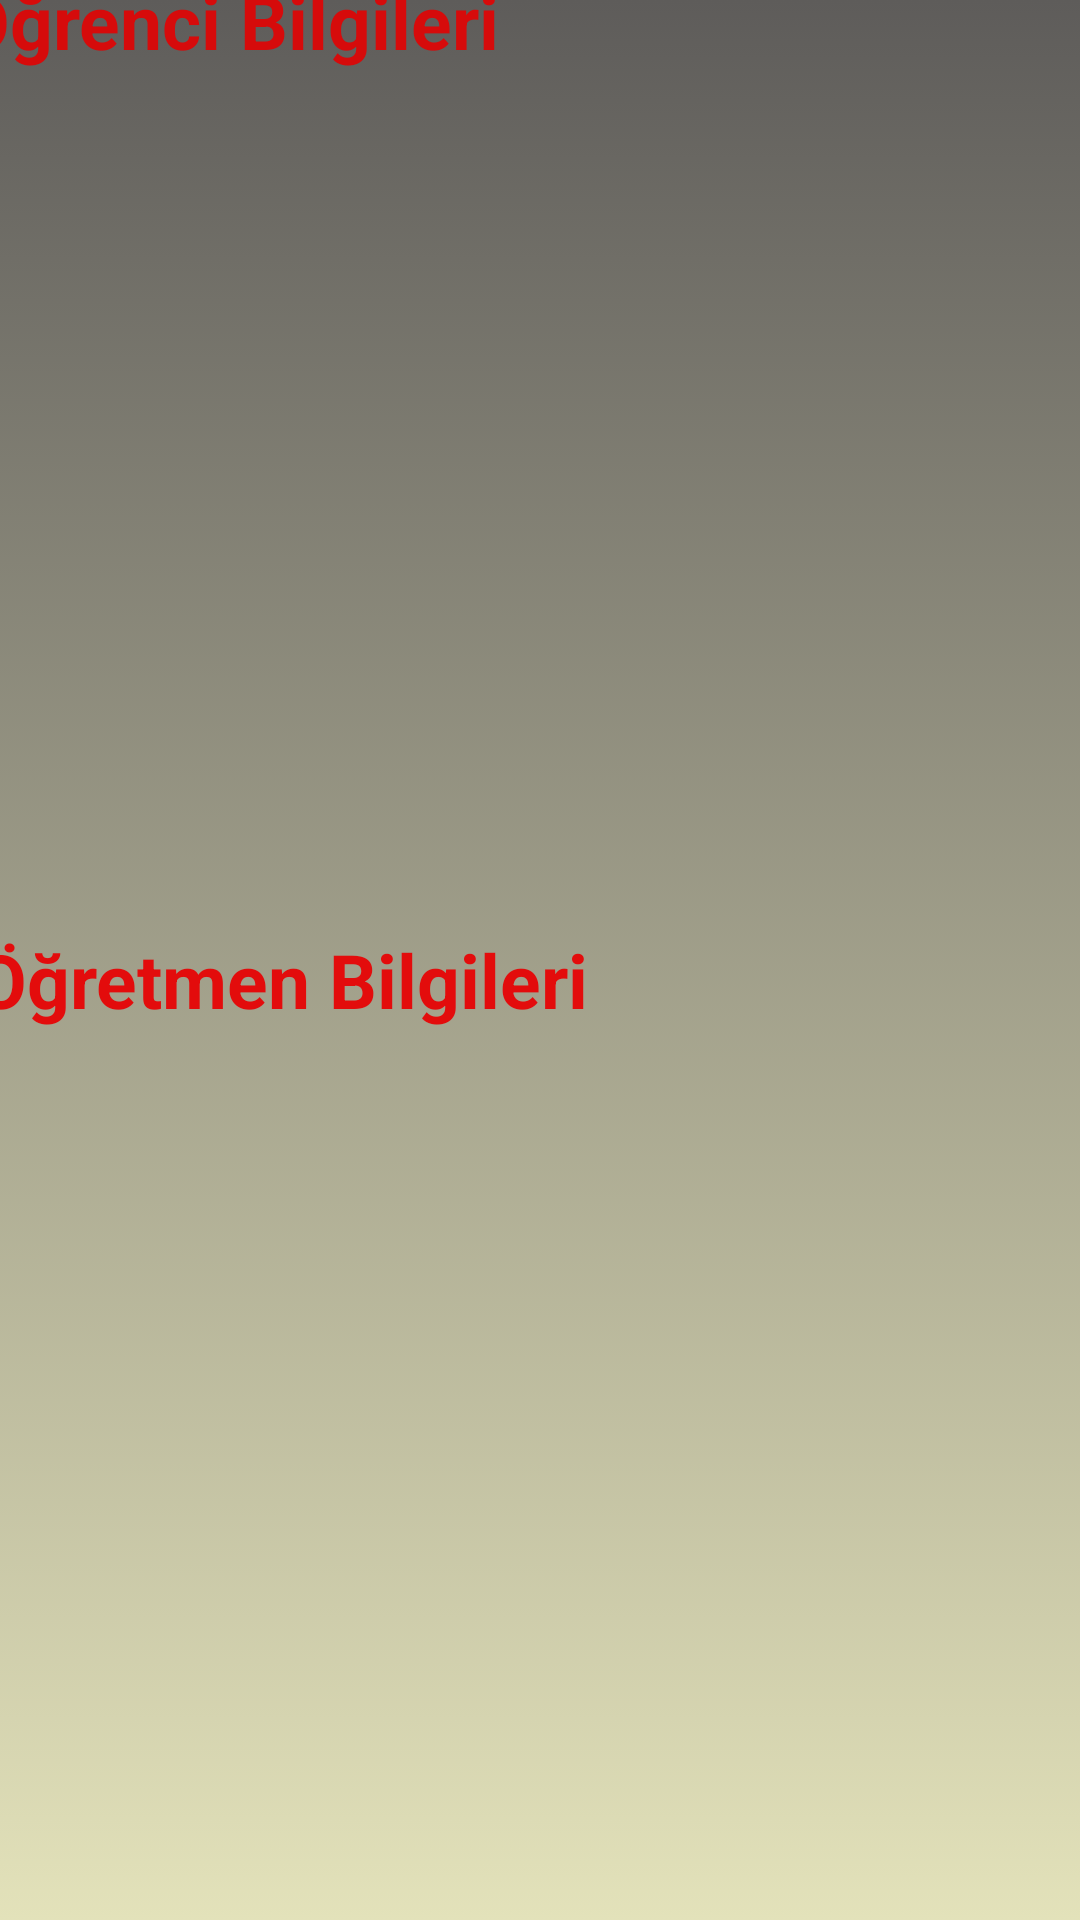

Produce the Android XML layout that renders to this screen, including the resource entries it uses.
<!-- AndroidManifest.xml: application theme Theme.OgrenciBilgiSistemm -->
<!-- res/layout/activity_ogrenci_view.xml -->
<?xml version="1.0" encoding="utf-8"?>
<androidx.constraintlayout.widget.ConstraintLayout
    xmlns:android="http://schemas.android.com/apk/res/android"
    xmlns:app="http://schemas.android.com/apk/res-auto"
    xmlns:tools="http://schemas.android.com/tools"
    android:layout_width="match_parent"
    android:layout_height="match_parent"
    tools:context=".yonetim.OgrenciViewActivity"
    android:background="@drawable/background">

  <TextView
      android:id="@+id/textView"
      android:layout_width="wrap_content"
      android:layout_height="wrap_content"
      android:layout_marginStart="10dp"
      android:layout_marginTop="20dp"
      android:layout_marginEnd="218dp"
      android:text="Öğrenci Bilgileri"
      android:textStyle="bold"
      android:textSize="25sp"
      android:textColor="#D60B0B"
      app:layout_constraintBottom_toTopOf="@+id/ogrRecyclerView"
      app:layout_constraintEnd_toEndOf="parent"
      app:layout_constraintStart_toStartOf="parent"
      app:layout_constraintTop_toTopOf="parent" />

  <androidx.recyclerview.widget.RecyclerView
      android:id="@+id/ogrRecyclerView"
      android:layout_width="match_parent"
      android:layout_height="250dp"
      android:layout_marginTop="6dp"
      app:layout_constraintBottom_toTopOf="@+id/textView2"
      app:layout_constraintEnd_toEndOf="parent"
      app:layout_constraintStart_toStartOf="parent"
      app:layout_constraintTop_toBottomOf="@+id/textView" />

  <TextView
      android:id="@+id/textView2"
      android:layout_width="wrap_content"
      android:layout_height="wrap_content"
      android:layout_marginStart="10dp"
      android:layout_marginTop="30dp"
      android:layout_marginEnd="183dp"
      android:text="Öğretmen Bilgileri"
      android:textStyle="bold"
      android:textSize="25sp"
      android:textColor="#E30C0C"
      app:layout_constraintBottom_toTopOf="@+id/ortRecyclerView"
      app:layout_constraintEnd_toEndOf="parent"
      app:layout_constraintStart_toStartOf="parent"
      app:layout_constraintTop_toBottomOf="@+id/ogrRecyclerView" />

  <androidx.recyclerview.widget.RecyclerView
      android:id="@+id/ortRecyclerView"
      android:layout_width="match_parent"
      android:layout_height="250dp"
      android:layout_marginTop="2dp"
      android:layout_marginBottom="75dp"
      app:layout_constraintBottom_toBottomOf="parent"
      app:layout_constraintEnd_toEndOf="parent"
      app:layout_constraintStart_toStartOf="parent"
      app:layout_constraintTop_toBottomOf="@+id/textView2" />
</androidx.constraintlayout.widget.ConstraintLayout>
<!-- resources referenced by this layout -->
<resources>
  <!-- drawable background (drawable) -->
  <?xml version="1.0" encoding="utf-8"?>
  <selector xmlns:android="http://schemas.android.com/apk/res/android">
      <item>
          <shape>
              <gradient android:startColor="#5E5C5A" android:endColor="#E3E2BA" android:angle="270"/>
          </shape>
      </item>
  </selector>
  <style name="Theme.OgrenciBilgiSistemm" parent="Theme.AppCompat.DayNight.DarkActionBar">
          
          <item name="colorPrimary">#A2A387</item>
          <item name="colorPrimaryVariant">#B59A5F</item>
          <item name="colorOnPrimary">@color/white</item>
          
          <item name="colorSecondary">@color/teal_200</item>
          <item name="colorSecondaryVariant">@color/teal_700</item>
          <item name="colorOnSecondary">@color/black</item>
          
          <item name="android:statusBarColor">?attr/colorPrimaryVariant</item>
          
      </style>
  <!-- not gathered from this repository: default colours our renderer supplied (Android Studio template values) -->
  <color name="teal_200">#FF03DAC5</color>
  <color name="teal_700">#FF018786</color>
  <color name="black">#FF000000</color>
  <color name="white">#FFFFFFFF</color>
</resources>
